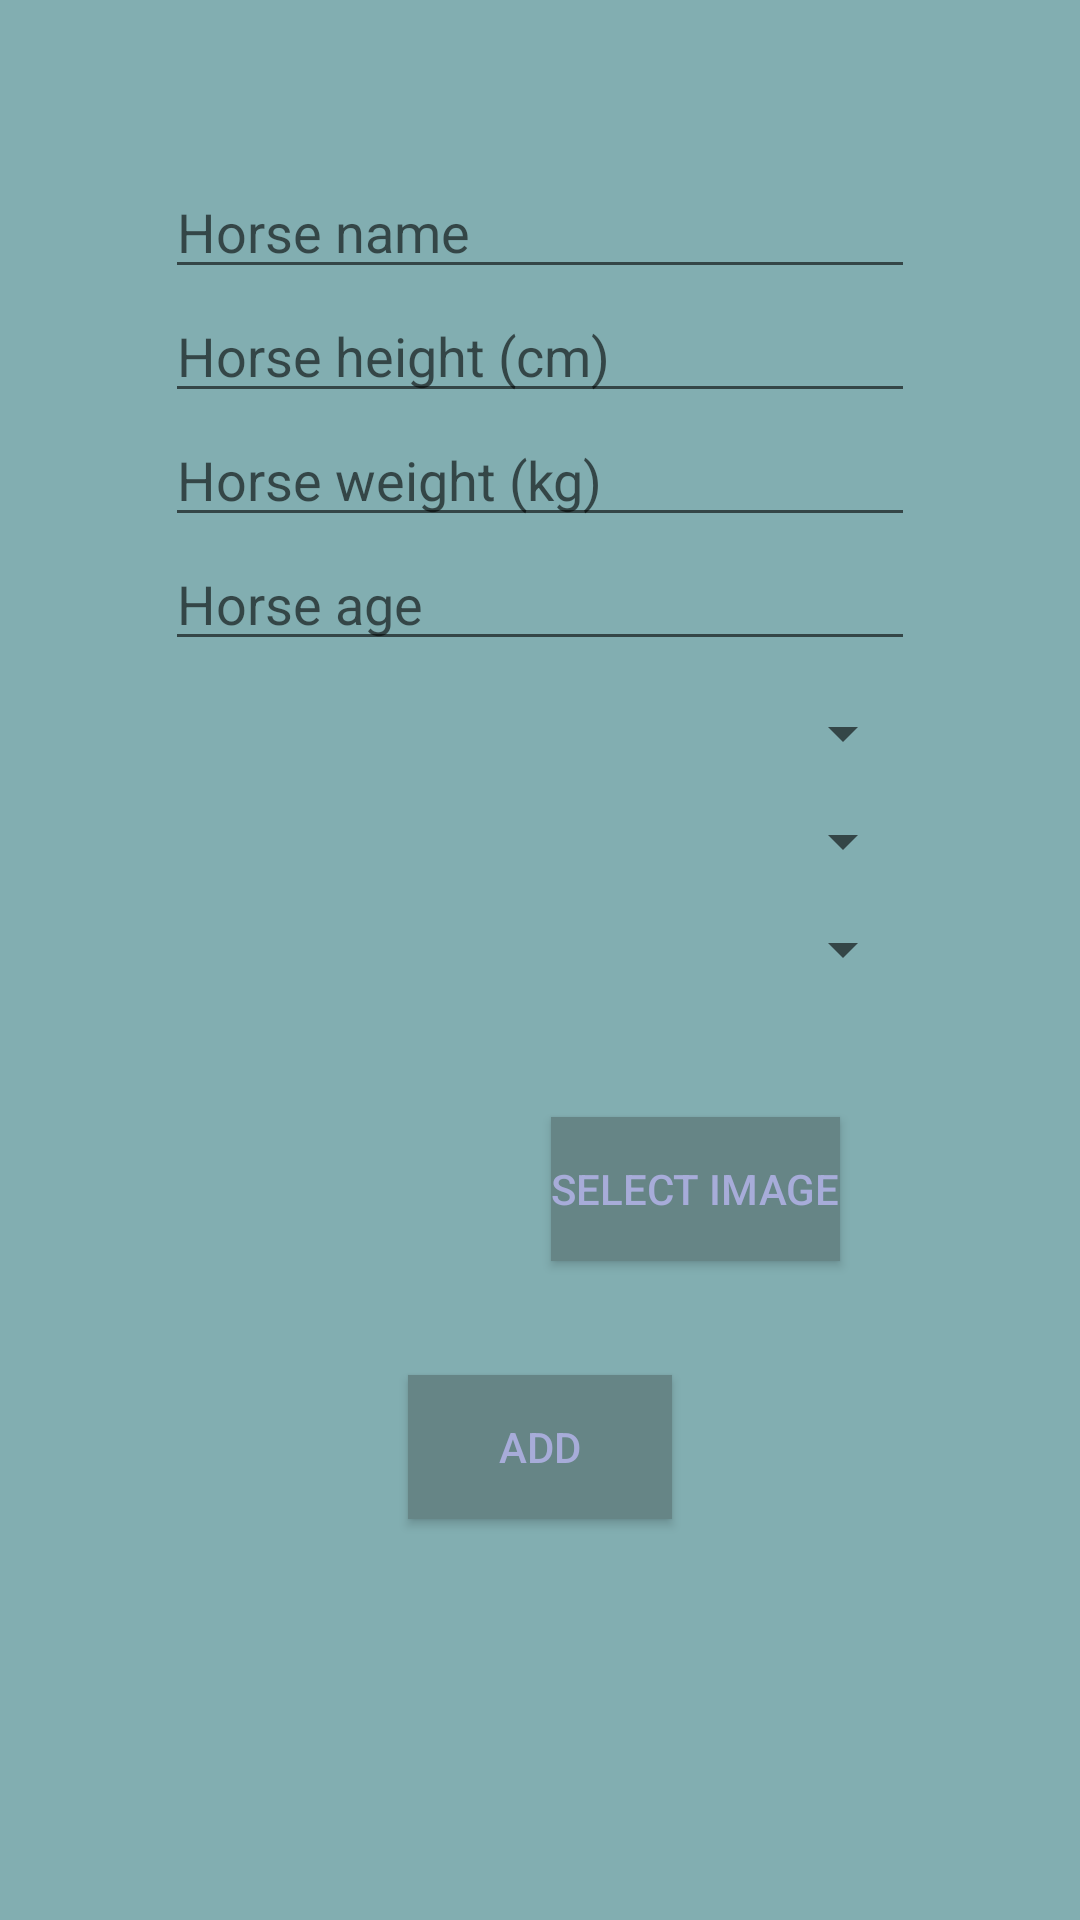

The Android layout XML behind this screen, and the referenced resources:
<!-- AndroidManifest.xml: application theme Theme.Sleipnir -->
<!-- res/layout/activity_add_horse.xml -->
<?xml version="1.0" encoding="utf-8"?>
<androidx.constraintlayout.widget.ConstraintLayout xmlns:android="http://schemas.android.com/apk/res/android"
    xmlns:app="http://schemas.android.com/apk/res-auto"
    xmlns:tools="http://schemas.android.com/tools"
    android:layout_width="match_parent"
    android:layout_height="match_parent"
    android:background="@color/secondary"
    android:padding="55dp"
    tools:context=".AddHorseActivity">

    <EditText
        android:id="@+id/horse_name_input"
        android:layout_width="wrap_content"
        android:layout_height="wrap_content"
        android:minWidth="300dp"
        android:textColor="@color/textColor"
        android:hint="@string/horse_name_hint"
        app:layout_constraintStart_toStartOf="parent"
        app:layout_constraintEnd_toEndOf="parent"
        app:layout_constraintTop_toTopOf="parent"/>

    <EditText
        android:id="@+id/horse_height_input"
        android:layout_width="wrap_content"
        android:layout_height="wrap_content"
        android:inputType="numberDecimal"
        android:minWidth="300dp"
        android:textColor="@color/textColor"
        android:hint="@string/horse_height_hint"
        app:layout_constraintStart_toStartOf="parent"
        app:layout_constraintEnd_toEndOf="parent"
        app:layout_constraintTop_toBottomOf="@+id/horse_name_input"/>

    <EditText
        android:id="@+id/horse_weight_input"
        android:layout_width="wrap_content"
        android:layout_height="wrap_content"
        android:inputType="numberDecimal"
        android:minWidth="300dp"
        android:textColor="@color/textColor"
        android:hint="@string/horse_weight_hint"
        app:layout_constraintStart_toStartOf="parent"
        app:layout_constraintEnd_toEndOf="parent"
        app:layout_constraintTop_toBottomOf="@+id/horse_height_input"/>

    <EditText
        android:id="@+id/horse_age_input"
        android:layout_width="wrap_content"
        android:layout_height="wrap_content"
        android:inputType="number"
        android:minWidth="300dp"
        android:textColor="@color/textColor"
        android:hint="@string/horse_age_hint"
        app:layout_constraintStart_toStartOf="parent"
        app:layout_constraintEnd_toEndOf="parent"
        app:layout_constraintTop_toBottomOf="@+id/horse_weight_input"/>

    <Spinner
        android:id="@+id/horse_coat_input"
        android:layout_width="wrap_content"
        android:layout_height="wrap_content"
        android:layout_margin="12dp"
        android:minWidth="300dp"
        android:textColor="@color/textColor"
        app:layout_constraintStart_toStartOf="parent"
        app:layout_constraintEnd_toEndOf="parent"
        app:layout_constraintTop_toBottomOf="@+id/horse_age_input" />

    <Spinner
        android:id="@+id/horse_gender_input"
        android:layout_width="wrap_content"
        android:layout_height="wrap_content"
        android:layout_margin="12dp"
        android:minWidth="300dp"
        android:textColor="@color/textColor"
        app:layout_constraintStart_toStartOf="parent"
        app:layout_constraintEnd_toEndOf="parent"
        app:layout_constraintTop_toBottomOf="@+id/horse_coat_input" />

    <Spinner
        android:id="@+id/horse_breed_input"
        android:layout_width="wrap_content"
        android:layout_height="wrap_content"
        android:layout_margin="12dp"
        android:minWidth="300dp"
        android:textColor="@color/textColor"
        app:layout_constraintStart_toStartOf="parent"
        app:layout_constraintEnd_toEndOf="parent"
        app:layout_constraintTop_toBottomOf="@+id/horse_gender_input" />

    <androidx.appcompat.widget.LinearLayoutCompat
        android:id="@+id/image_container"
        android:layout_width="wrap_content"
        android:layout_height="wrap_content"
        android:minWidth="300dp"
        android:orientation="horizontal"
        android:gravity="center"
        android:layout_marginTop="18dp"
        app:layout_constraintStart_toStartOf="parent"
        app:layout_constraintEnd_toEndOf="parent"
        app:layout_constraintTop_toBottomOf="@+id/horse_breed_input" >

        <ImageView
            android:id="@+id/horse_image_picker"
            android:layout_width="100dp"
            android:layout_height="100dp"
            android:scaleType="fitXY" />

        <Button
            android:id="@+id/horse_image_picker_btn"
            android:layout_width="wrap_content"
            android:layout_height="wrap_content"
            android:background="@color/primary"
            android:textColor="@color/textColor"
            android:layout_marginStart="4dp"
            android:text="@string/image_picker_btn" />

    </androidx.appcompat.widget.LinearLayoutCompat>

    <Button
        android:id="@+id/save_horse_btn"
        android:layout_width="wrap_content"
        android:layout_height="wrap_content"
        android:layout_marginTop="12dp"
        android:background="@color/primary"
        android:textColor="@color/textColor"
        android:text="@string/observer_save_btn"
        app:layout_constraintTop_toBottomOf="@+id/image_container"
        app:layout_constraintStart_toStartOf="parent"
        app:layout_constraintEnd_toEndOf="parent" />

</androidx.constraintlayout.widget.ConstraintLayout>
<!-- resources referenced by this layout -->
<resources>
  <color name="primary">#668586</color>
  <color name="secondary">#82aeb1</color>
  <color name="textColor">#a7acd9</color>
  <string name="horse_age_hint">Horse age</string>
  <string name="horse_height_hint">Horse height (cm)</string>
  <string name="horse_name_hint">Horse name</string>
  <string name="horse_weight_hint">Horse weight (kg)</string>
  <string name="image_picker_btn">Select image</string>
  <string name="observer_save_btn">Add</string>
  <style name="Theme.Sleipnir" parent="Theme.MaterialComponents.DayNight.DarkActionBar">
          
          <item name="colorPrimary">@color/primary</item>
          <item name="colorPrimaryVariant">@color/secondary</item>
          <item name="colorOnPrimary">@color/wildcard</item>
          
          <item name="colorSecondary">@color/teal_200</item>
          <item name="colorSecondaryVariant">@color/teal_700</item>
          <item name="colorOnSecondary">@color/black</item>
          
          <item name="android:statusBarColor" tools:targetApi="l">?attr/colorPrimaryVariant</item>
          
      </style>
  <color name="wildcard">#9e8fb2</color>
  <color name="teal_200">#FF03DAC5</color>
  <color name="teal_700">#FF018786</color>
  <color name="black">#FF000000</color>
</resources>
